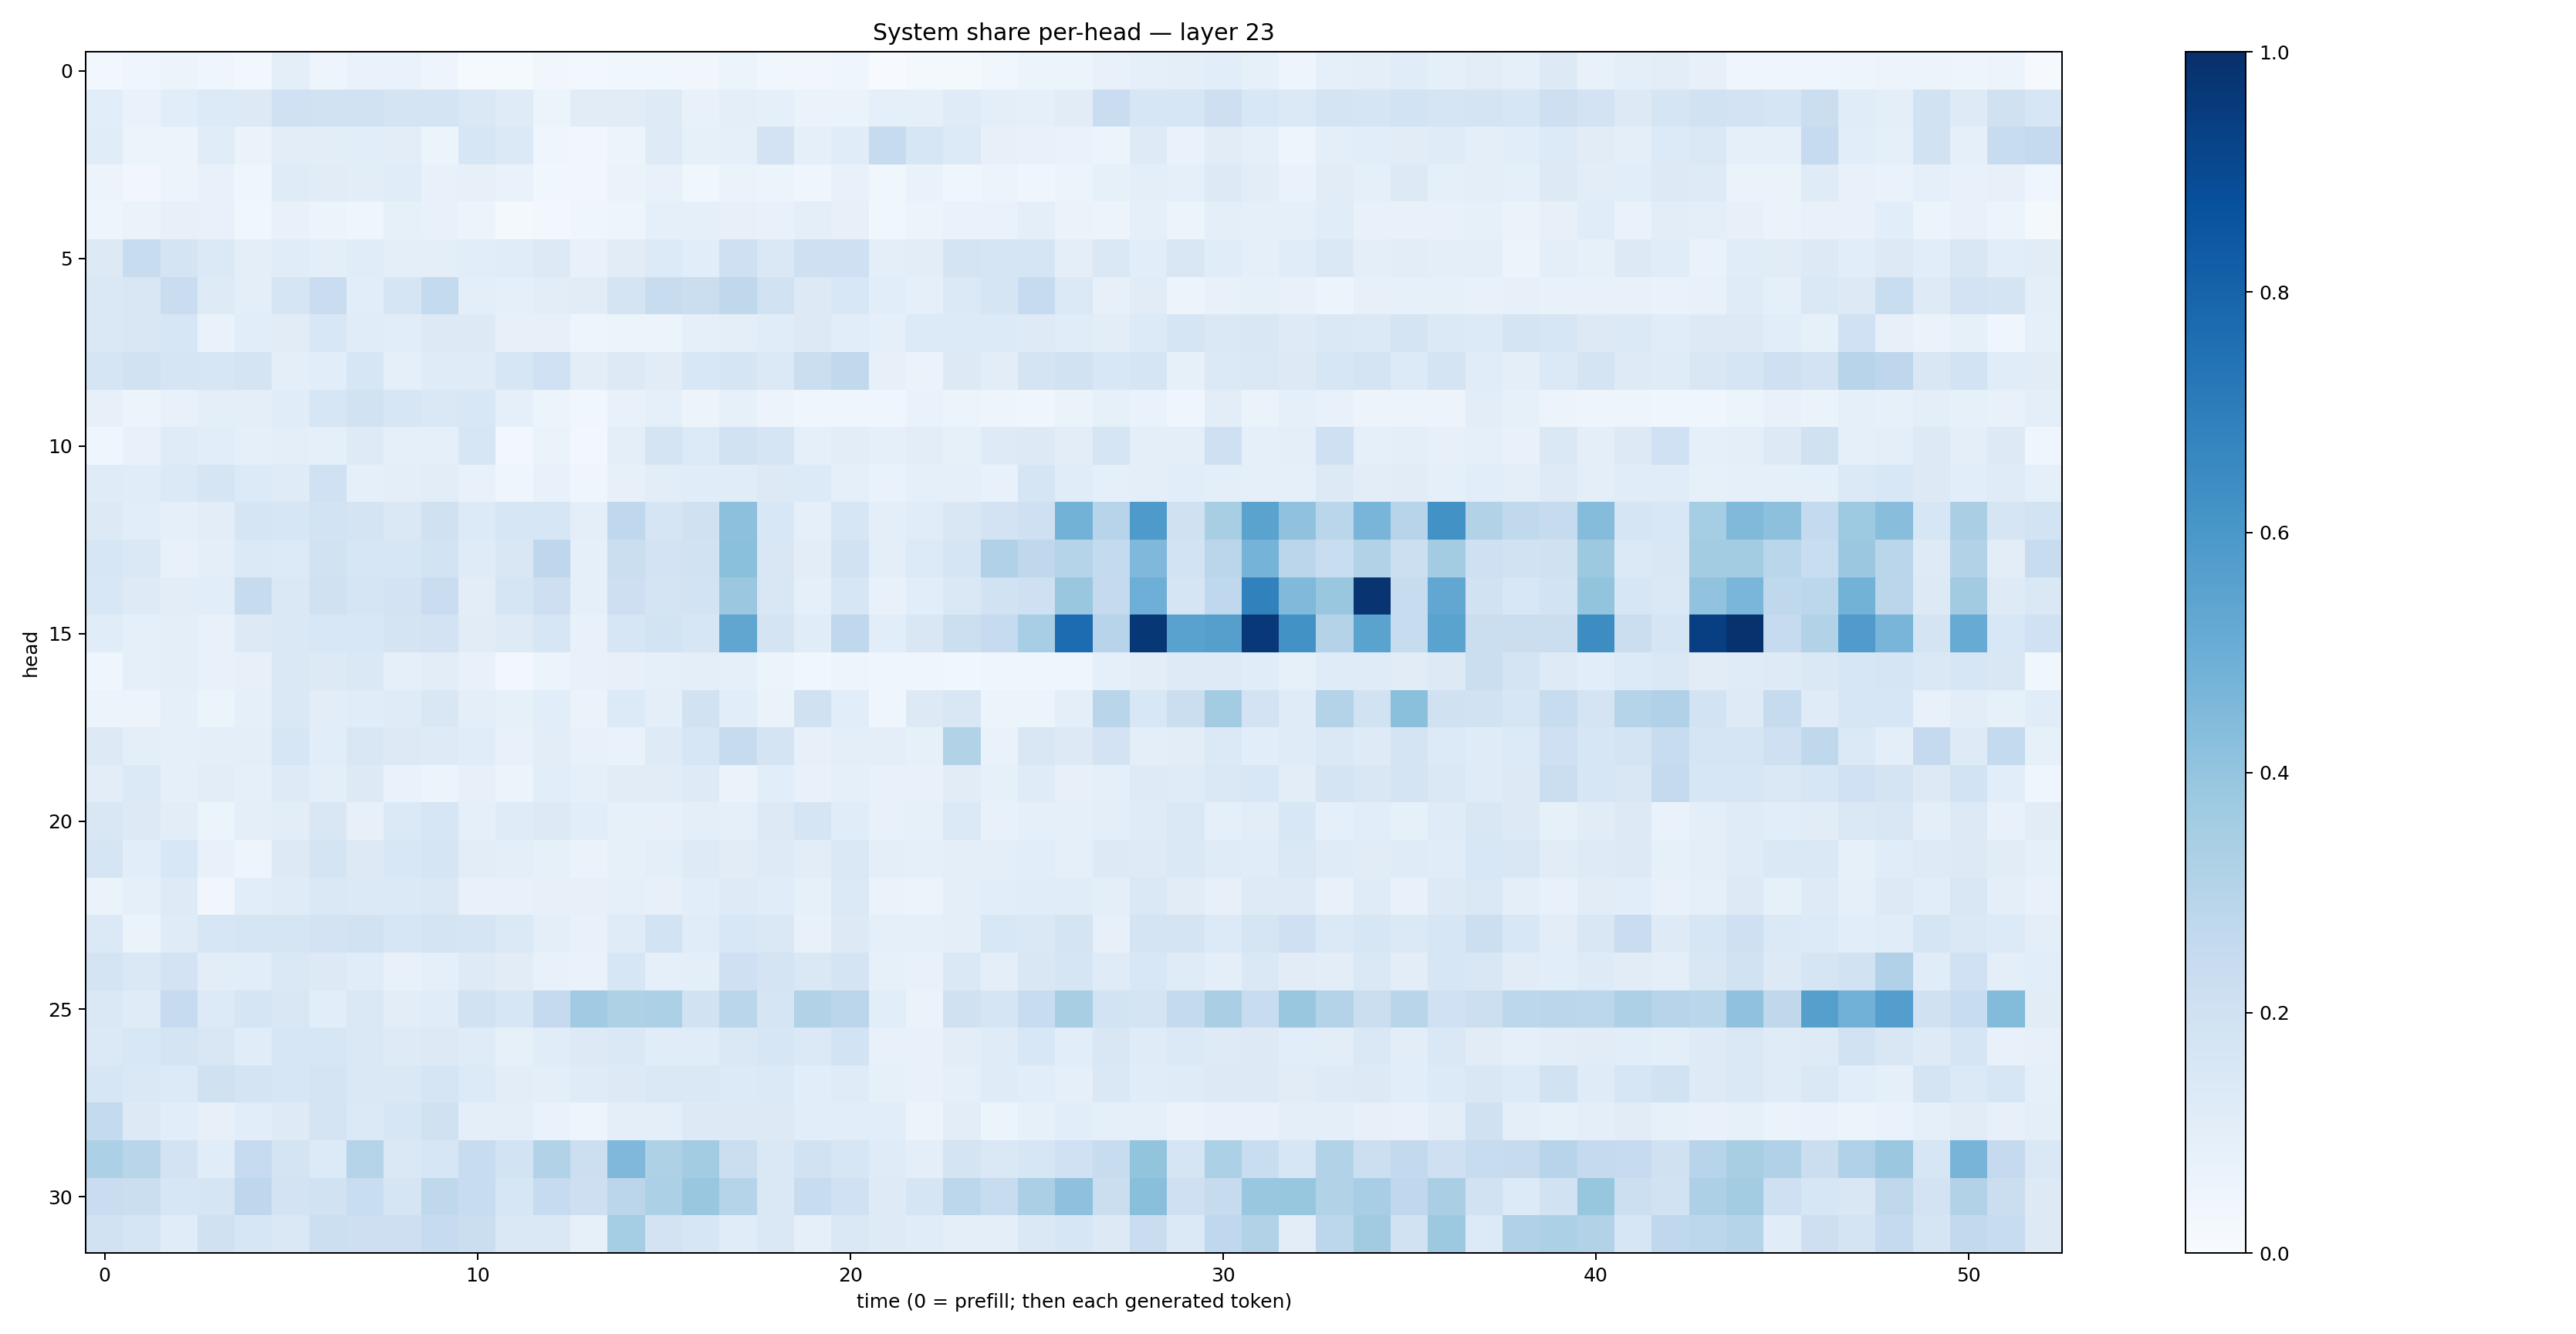

Values plotted in this chart, from the file beside it:
0.027354863, 0.041833922, 0.055637613, 0.04574712, 0.026123647, 0.10109577, 0.049375698, 0.068623684, 0.07027123, 0.050235663, 0.014305143, 0.015293184, 0.032852355, 0.02715608, 0.038233396, 0.03897224, 0.033059165, 0.06059749, 0.03883782, 0.0335662, 0.04030943, 0.0066061034, 0.018464265, 0.022006892
0.1089, 0.06738, 0.1079, 0.1366, 0.1253, 0.1999, 0.1923, 0.1925, 0.1738, 0.1778, 0.1442, 0.1178, 0.0525, 0.111, 0.1095, 0.1247, 0.07459, 0.09703, 0.09297, 0.06635, 0.06449, 0.09194, 0.08669, 0.1179
0.1159, 0.0537, 0.05579, 0.116, 0.06531, 0.1048, 0.1035, 0.1088, 0.1051, 0.06039, 0.1575, 0.1384, 0.04507, 0.03436, 0.05405, 0.1224, 0.08499, 0.09112, 0.1831, 0.08923, 0.114, 0.2489, 0.1617, 0.1335
0.05523, 0.03471, 0.0576, 0.07468, 0.03957, 0.1179, 0.1108, 0.1036, 0.1146, 0.07545, 0.07971, 0.07006, 0.03626, 0.03259, 0.0661, 0.07112, 0.03696, 0.06588, 0.05981, 0.04429, 0.07591, 0.03705, 0.06832, 0.0422
0.0506, 0.06436, 0.08185, 0.07136, 0.03858, 0.07156, 0.06147, 0.04507, 0.08557, 0.07366, 0.05401, 0.02047, 0.03043, 0.04417, 0.04973, 0.09024, 0.08602, 0.07997, 0.07333, 0.09954, 0.07922, 0.03897, 0.06248, 0.0671
0.1285, 0.2352, 0.1789, 0.1374, 0.09404, 0.1154, 0.09872, 0.1158, 0.09786, 0.09463, 0.1069, 0.114, 0.1266, 0.07537, 0.1127, 0.1348, 0.1058, 0.2069, 0.1481, 0.2044, 0.2059, 0.09835, 0.1037, 0.1756
0.1446, 0.1514, 0.2294, 0.1248, 0.09826, 0.1709, 0.2294, 0.1059, 0.1661, 0.2563, 0.0947, 0.09069, 0.1018, 0.1114, 0.1772, 0.2374, 0.2246, 0.2705, 0.1877, 0.1299, 0.1536, 0.1075, 0.08645, 0.1382
0.143, 0.151, 0.1581, 0.06739, 0.1081, 0.1103, 0.1552, 0.1141, 0.1065, 0.13, 0.1296, 0.07927, 0.08126, 0.04775, 0.06005, 0.05173, 0.0902, 0.1001, 0.1158, 0.1282, 0.1086, 0.08972, 0.1356, 0.134
0.165, 0.193, 0.167, 0.1564, 0.173, 0.1008, 0.1072, 0.1625, 0.09176, 0.1184, 0.1193, 0.1592, 0.2009, 0.1018, 0.131, 0.113, 0.1538, 0.1659, 0.1377, 0.2188, 0.262, 0.07871, 0.0652, 0.1278
0.08071, 0.05626, 0.0757, 0.09586, 0.09481, 0.1135, 0.1616, 0.1952, 0.1631, 0.1433, 0.1533, 0.09246, 0.05432, 0.03722, 0.07714, 0.08911, 0.0569, 0.08528, 0.05679, 0.04491, 0.04033, 0.04255, 0.0687, 0.06031
0.04064, 0.07295, 0.1191, 0.1057, 0.09314, 0.1003, 0.08943, 0.123, 0.08959, 0.08941, 0.1613, 0.0278, 0.06316, 0.02492, 0.0959, 0.1725, 0.1363, 0.1899, 0.1654, 0.08604, 0.1047, 0.09316, 0.1045, 0.08322
0.1188, 0.1146, 0.1381, 0.1647, 0.1356, 0.1202, 0.2002, 0.08868, 0.09456, 0.1018, 0.07657, 0.04551, 0.07476, 0.04589, 0.07984, 0.1028, 0.1143, 0.1135, 0.126, 0.1344, 0.0892, 0.06782, 0.08771, 0.09154
0.1263, 0.1062, 0.0875, 0.1018, 0.165, 0.16, 0.1852, 0.1776, 0.1449, 0.1975, 0.135, 0.1614, 0.1597, 0.09714, 0.2692, 0.1686, 0.198, 0.4146, 0.1548, 0.08723, 0.1618, 0.0975, 0.1157, 0.1492
0.1582, 0.1407, 0.07242, 0.09404, 0.1376, 0.1345, 0.1909, 0.1602, 0.1602, 0.1853, 0.1189, 0.1497, 0.2758, 0.08792, 0.2218, 0.1813, 0.1909, 0.4213, 0.1523, 0.1041, 0.1932, 0.09624, 0.134, 0.1682
0.1554, 0.1233, 0.1028, 0.109, 0.2425, 0.1469, 0.1953, 0.1687, 0.183, 0.2282, 0.1031, 0.1702, 0.2128, 0.0921, 0.2116, 0.178, 0.1843, 0.3822, 0.152, 0.09163, 0.1573, 0.07271, 0.1087, 0.1432
0.116, 0.08792, 0.0983, 0.07585, 0.1263, 0.1473, 0.1552, 0.1537, 0.1764, 0.1802, 0.1099, 0.1249, 0.1605, 0.0729, 0.1615, 0.1849, 0.1603, 0.5322, 0.1784, 0.1163, 0.267, 0.1057, 0.151, 0.2154
0.04388, 0.08623, 0.09542, 0.07626, 0.07963, 0.1444, 0.131, 0.143, 0.0883, 0.105, 0.07575, 0.02859, 0.06111, 0.07319, 0.07895, 0.0913, 0.09493, 0.08683, 0.05175, 0.03899, 0.04711, 0.04092, 0.04117, 0.03542
0.05867, 0.05801, 0.09155, 0.06091, 0.08932, 0.1408, 0.1016, 0.1155, 0.1177, 0.1488, 0.09632, 0.08212, 0.1078, 0.06542, 0.1329, 0.09785, 0.1904, 0.1056, 0.0633, 0.1971, 0.1055, 0.04186, 0.1311, 0.1501
0.1261, 0.09502, 0.08914, 0.09809, 0.09476, 0.1634, 0.1067, 0.1495, 0.128, 0.1224, 0.1158, 0.07202, 0.1045, 0.07318, 0.06706, 0.1225, 0.1588, 0.2439, 0.173, 0.08198, 0.1015, 0.09778, 0.08398, 0.3094
0.104, 0.1384, 0.09087, 0.103, 0.09059, 0.1233, 0.09408, 0.1302, 0.0694, 0.06144, 0.08128, 0.06226, 0.1082, 0.08947, 0.1102, 0.1125, 0.1215, 0.06632, 0.1091, 0.07697, 0.08688, 0.07184, 0.07034, 0.1118
0.1512, 0.1273, 0.1048, 0.05096, 0.099, 0.102, 0.1517, 0.08135, 0.1393, 0.1595, 0.09351, 0.1193, 0.1295, 0.1087, 0.08255, 0.0794, 0.09452, 0.09262, 0.1301, 0.1643, 0.1159, 0.07617, 0.08391, 0.1378
0.1642, 0.1082, 0.1534, 0.07319, 0.0479, 0.1292, 0.1725, 0.1296, 0.1549, 0.1698, 0.1045, 0.09895, 0.08324, 0.0651, 0.08484, 0.09892, 0.1233, 0.11, 0.1235, 0.1026, 0.1409, 0.1005, 0.09115, 0.09394
0.0641, 0.08905, 0.1228, 0.03259, 0.1059, 0.1175, 0.1429, 0.139, 0.1382, 0.1446, 0.07429, 0.07426, 0.08132, 0.08116, 0.08945, 0.08087, 0.1087, 0.1222, 0.1149, 0.08294, 0.1404, 0.06307, 0.06025, 0.09819
0.1391, 0.06602, 0.1199, 0.1623, 0.1652, 0.167, 0.1815, 0.1891, 0.1573, 0.1739, 0.1667, 0.137, 0.09818, 0.07433, 0.1205, 0.1865, 0.1135, 0.1532, 0.1454, 0.07215, 0.132, 0.09109, 0.08661, 0.1002
0.1725, 0.1437, 0.1827, 0.1022, 0.1069, 0.1409, 0.1301, 0.1157, 0.07801, 0.093, 0.123, 0.1096, 0.07577, 0.06787, 0.1595, 0.08943, 0.09901, 0.2084, 0.1753, 0.1457, 0.1756, 0.08459, 0.07771, 0.1436
0.1421, 0.12, 0.248, 0.1351, 0.1688, 0.1485, 0.1056, 0.1416, 0.1026, 0.1169, 0.1949, 0.1567, 0.2529, 0.3637, 0.3229, 0.3317, 0.1893, 0.2861, 0.1652, 0.3128, 0.2836, 0.109, 0.06366, 0.1957
0.1406, 0.1547, 0.1796, 0.1521, 0.115, 0.1613, 0.1569, 0.1449, 0.1249, 0.1276, 0.1197, 0.08387, 0.116, 0.1309, 0.1417, 0.1139, 0.1138, 0.1447, 0.1587, 0.138, 0.186, 0.07265, 0.07062, 0.1032
0.1567, 0.1431, 0.136, 0.1974, 0.1733, 0.1639, 0.1783, 0.1448, 0.1467, 0.1648, 0.1345, 0.1049, 0.1015, 0.1199, 0.1317, 0.1448, 0.1458, 0.1351, 0.1372, 0.1062, 0.1187, 0.08235, 0.07597, 0.08997
0.2555, 0.129, 0.1059, 0.0815, 0.1073, 0.1212, 0.1747, 0.1402, 0.1618, 0.1981, 0.09804, 0.09487, 0.06953, 0.05062, 0.09745, 0.09878, 0.129, 0.1278, 0.1315, 0.1075, 0.1058, 0.1058, 0.05804, 0.1025
0.3304, 0.2921, 0.1803, 0.1142, 0.2478, 0.1794, 0.1356, 0.3041, 0.1468, 0.1577, 0.2372, 0.1842, 0.313, 0.2155, 0.4513, 0.3221, 0.3562, 0.2194, 0.1464, 0.1905, 0.1619, 0.1197, 0.1009, 0.1791
0.2291, 0.2199, 0.1566, 0.168, 0.2749, 0.1824, 0.1935, 0.2313, 0.1662, 0.2733, 0.2375, 0.1565, 0.2464, 0.2119, 0.2821, 0.3315, 0.3876, 0.3024, 0.1424, 0.24, 0.203, 0.1247, 0.1676, 0.2785
0.1945, 0.1675, 0.1172, 0.196, 0.1579, 0.1449, 0.2153, 0.2132, 0.2135, 0.2495, 0.2244, 0.1483, 0.1463, 0.08564, 0.3546, 0.181, 0.1638, 0.1144, 0.1452, 0.08957, 0.1457, 0.1214, 0.1143, 0.09429
